Run: headless pygame with SDL's dummy video driver; simulated clock (each Clock.tick advances the game by its frame time, no real sleeping); random seed 0; keys injected as events and as key.get_pressed() state; no mouse input.
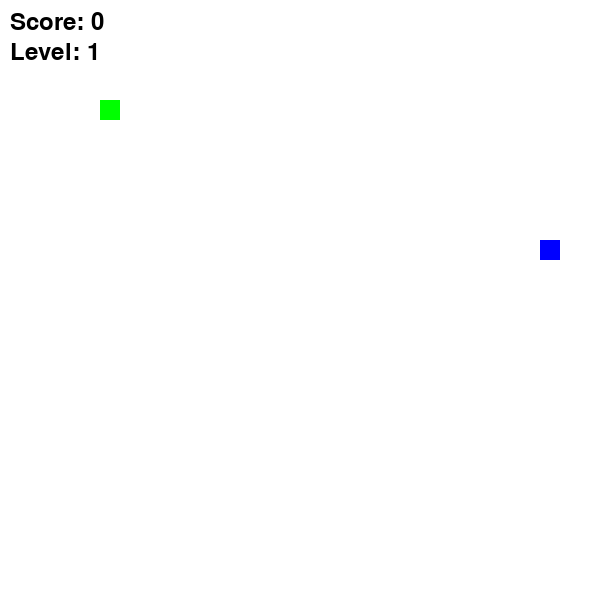
Frame 1 of 4 · flips 1–60 · no input
Frame 2 of 4 · flips 61–180 · tapped SPACE, RETURN · held RIGHT (→), D · screen unchanged from frame 1, image omitted
Frame 3 of 4 · flips 181–300 · held DOWN (↓), S · screen unchanged from frame 2, image omitted
Frame 4 of 4 · flips 301–420 · held LEFT (←), A, UP (↑), W · screen unchanged from frame 3, image omitted

The pygame program that drew these frames:

import pygame
import random
import time

# Constants
SCREEN_WIDTH, SCREEN_HEIGHT = 600, 600
GRID_SIZE = 20
WHITE = (255, 255, 255)
GREEN = (0, 255, 0)
BLACK = (0, 0, 0)
FOOD_COLORS = [(255, 0, 0), (0, 0, 255), (255, 165, 0)]  # Red, Blue, Orange

pygame.init()
screen = pygame.display.set_mode((SCREEN_WIDTH, SCREEN_HEIGHT))
pygame.display.set_caption("Snake")
clock = pygame.time.Clock()

# Function to generate a random position not overlapping with snake
def random_pos(snake):
    while True:
        x = random.randrange(0, SCREEN_WIDTH, GRID_SIZE)
        y = random.randrange(0, SCREEN_HEIGHT, GRID_SIZE)
        if (x, y) not in snake:
            return (x, y)

# Function to generate a new food with random weight and lifetime
def generate_food(snake):
    pos = random_pos(snake)
    weight = random.randint(1, 3)  # Weight: 1, 2, or 3 points
    color = FOOD_COLORS[weight - 1]  # Different color for weight
    lifetime = random.randint(5, 10)  # Food disappears after 5-10 seconds
    spawn_time = time.time()
    return {"pos": pos, "weight": weight, "color": color, "lifetime": lifetime, "spawn_time": spawn_time}

def main():
    snake = [(100, 100)]
    direction = (1, 0)
    foods = [generate_food(snake)]  # Start with one food
    score, level, speed = 0, 1, 5

    while True:
        for event in pygame.event.get():
            if event.type == pygame.QUIT:
                return
            if event.type == pygame.KEYDOWN:
                if event.key == pygame.K_ESCAPE:
                    return
                elif event.key == pygame.K_UP and direction != (0, 1):
                    direction = (0, -1)
                elif event.key == pygame.K_DOWN and direction != (0, -1):
                    direction = (0, 1)
                elif event.key == pygame.K_LEFT and direction != (1, 0):
                    direction = (-1, 0)
                elif event.key == pygame.K_RIGHT and direction != (-1, 0):
                    direction = (1, 0)

        # Move snake
        head = ((snake[0][0] + direction[0] * GRID_SIZE) % SCREEN_WIDTH,
                (snake[0][1] + direction[1] * GRID_SIZE) % SCREEN_HEIGHT)

        # Check for collision with itself
        if head in snake[1:]:
            break  # Game over

        snake.insert(0, head)

        # Check if snake eats any food
        eaten_food = None
        for food in foods:
            if head == food["pos"]:
                score += food["weight"]  # Increase score by food weight
                eaten_food = food
                if score % 3 == 0:  # Level up
                    level += 1
                    speed += 1
                break

        if eaten_food:
            foods.remove(eaten_food)
            foods.append(generate_food(snake))  # Spawn new food
        else:
            snake.pop()  # Move forward by removing tail

        # Remove foods that exceeded their lifetime
        current_time = time.time()
        foods = [f for f in foods if current_time - f["spawn_time"] <= f["lifetime"]]
        # Ensure at least one food exists
        if len(foods) == 0:
            foods.append(generate_food(snake))

        # Draw everything
        screen.fill(WHITE)
        for x, y in snake:
            pygame.draw.rect(screen, GREEN, (x, y, GRID_SIZE, GRID_SIZE))
        for food in foods:
            pygame.draw.rect(screen, food["color"], (*food["pos"], GRID_SIZE, GRID_SIZE))

        # Display score and level
        font = pygame.font.Font(None, 36)
        screen.blit(font.render(f"Score: {score}", True, BLACK), (10, 10))
        screen.blit(font.render(f"Level: {level}", True, BLACK), (10, 40))

        pygame.display.flip()
        clock.tick(speed)

    # Game over screen
    screen.fill(WHITE)
    font = pygame.font.Font(None, 48)
    text = font.render("Game Over!", True, BLACK)
    screen.blit(text, (100, 270))
    pygame.display.flip()

    # Wait for ESC to exit
    while True:
        for event in pygame.event.get():
            if event.type == pygame.KEYDOWN and event.key == pygame.K_ESCAPE:
                return

main()
